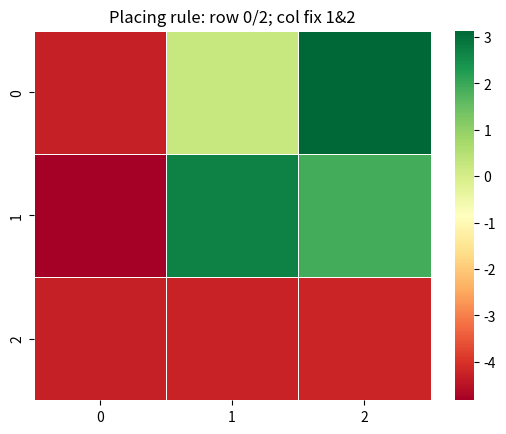

This figure's Python source:
# -*- coding: utf-8 -*-
"""
Created on Wed Feb 23 00:02:42 2022

[redacted]
"""
#%%

#Code by Rikke

import numpy as np
import random
import os
import seaborn as sns
import matplotlib.pylab as plt

ship_board=np.zeros((3,3))
guess_board=np.zeros((3,3))


class Ship:
    def __init__(self, size=2, position=np.array([1,1]),orientation="Vertical",hits=0):
        self.__size=size
        self.__pos=position
        self.__orient=orientation
        self.__hits=hits
    
    def __repr__(self):
        return "size(s)=%s position(s)=%s, orientation(s)=%s, hits=%s" % ( self.__size, self.__pos, self.__orient, self.__hits)
    
    def __str__(self):
        return "(%s, %s, %s, %s)" % (self.__size, self.__pos, self.__orient, self.__hits)
    
    def pos(self):
        return self.__pos
    
    def orient(self):
        return self.__orient
    
    def size(self):
        return self.__size
    
    def hits(self):
        return self.__hits
    
    def updatehits(self):
        self.__hits=self.__hits+1
    
    def add(self,s,p,o):
        self.__size.append(s)
        self.__pos.append(p)
        self.__orient.append(o)
        self.__hits.append(0)
        return self
    
    def sunk(self):
        if self.__size==self.__hits:
            return True
        else:
            return False
    
    
def coordinates(ship):
        
    size=ship.size()
    position=ship.pos()
    orientation=ship.orient()
    xcoordinates=np.array([])
    ycoordinates=np.array([])   

    
    if orientation=="Vertical":
        for i in range(size):
            xcoord=position[0]+i
            ycoord=position[1]
            xcoordinates=np.append(xcoordinates,xcoord)
            ycoordinates=np.append(ycoordinates,ycoord)
            
    elif orientation=="Horizontal":    
        for i in range(size):
            xcoord=position[0]
            ycoord=position[1]+i
            xcoordinates=np.append(xcoordinates,xcoord)
            ycoordinates=np.append(ycoordinates,ycoord)
            
    else:
        xcoordinates=position[0]
        ycoordinates=position[1]         
    return xcoordinates.astype(int),ycoordinates.astype(int)
    

def add_ships(board,xcoordinates,ycoordinates):
    for i in range(xcoordinates.size):
        board[xcoordinates[i],ycoordinates[i]]=8
        
def guess(board,guess):
    if board[guess[0],guess[1]]!=0:
        board[guess[0],guess[1]]=2
        return True
    else:
        board[guess[0],guess[1]]=1
        return False
    
def guess_ship(guess):
    for ship in ship_array:
        xcoords=coordinates(ship)[0]
        ycoords=coordinates(ship)[1]
        if guess[0] in xcoords and guess[1] in ycoords:
            if ship_board[guess[0],guess[1]]!=0:
                ship.updatehits()
            guess_board[guess[0],guess[1]]=2
            ship_board[guess[0],guess[1]]=0
            if ship.sunk():
                for i in range(len(xcoords)):
                    guess_board[xcoords[i],ycoords[i]]=3
                return 3
            return 2
            break
        else:
            guess_board[guess[0],guess[1]]=1
            return 1

ship_array=np.array([])

ship1=Ship()

ship_array=np.append(ship_array,ship1)

for ship in ship_array:
    xcoord,ycoord=coordinates(ship)
    add_ships(ship_board,xcoord,ycoord)
#%%

class Field:
    def __init__(self,ship,guess_board):
        #useless for now, using guess_board and ship_board instead
        self.board = guess_board
        self.ship_position = coordinates(ship)[0]
        self.ship_position2 = coordinates(ship)[1]
        self.ship_status1 = ship.hits()
        
    
    def get_number_of_states(self):
        #product of 
        #4 different possibile status at each location
        #9 location
        return 4**9
    
    def get_state(self):
        #encoding each location and its status into an integer
        state = 0
        for i,x in enumerate((guess_board.reshape(-1))):
            state += int(x*2**(2*i))
        return state

    def make_action(self, action):
        
        #different action and their corresponding reward
        location_list = [[0, 0], [0, 1], [0, 2], [1, 0], [1, 1], [1, 2], [2, 0], [2, 1], [2, 2]]
        result = guess_ship(location_list[action])
        if result == 1:  # missed
            return -10, False
        elif result == 2:  # hit
            return +10, False
        elif result == 3:  # sunk
            return +20, True
        
    
#%%

#set up board
ship_board=np.zeros((3,3))
guess_board=np.zeros((3,3))
field = Field(ship1,guess_board)

#set up q table
number_of_states = field.get_number_of_states()
number_of_actions = 9
q_table = np.zeros((number_of_states, number_of_actions), dtype=np.float16)

#parameters
epsilon = 0.8
alpha = 0.1
gamma = 0.6

#training
for _ in range(1000):
    
    done = False
    int_list = [0,1,2,3,4,5,6,7,8]
    
    ship_board=np.zeros((3,3))
    guess_board=np.zeros((3,3))
    
    ship_array=np.array([])
    
    #making random initial position
    p1 = random.randint(0,1)
# =============================================================================
#     p2 = random.randint(0,1)
#     if random.uniform(0,1) > 0.5:
#         ship1=Ship(position=np.array([p1,p2]),orientation="Horizontal")
#     else:
#         ship1=Ship(position=np.array([p1,p2]),orientation="Vertical")
# =============================================================================
    ship1=Ship(position=np.array([p1,1]),orientation="Horizontal")   
 
    ship_array=np.append(ship_array,ship1)
    
    for ship in ship_array:
        xcoord,ycoord=coordinates(ship)
        add_ships(ship_board,xcoord,ycoord)
    
    while not done:
        state = field.get_state()
        p = random.uniform(0, 1)
        if p < epsilon:
            i = random.randint(0, len(int_list)-1)
            action = int_list[i]
            int_list.remove(action)
        else:
            action = np.argmax(q_table[state])
            
        reward, done = field.make_action(action)
        
        #formula for calculating q value
        # Q[state, action] = (1 – alpha) * Q[state, action] + alpha * (reward + gamma * max(Q[new_state]) — Q[state, action])
        
        new_state = field.get_state()
        new_state_max = np.max(q_table[new_state])
        
        q_table[state, action] = (1 - alpha)*q_table[state, action] + alpha*(reward + gamma*new_state_max - q_table[state, action])

#%%

#set up the model
def reinforcement_learning():
    epsilon = 0.1
    alpha = 0.1
    gamma = 0.6
    
    
    #just a copy of above training
    done = False
    int_list = [0,1,2,3,4,5,6,7,8]
    
    ship_board=np.zeros((3,3))
    guess_board=np.zeros((3,3))

    
    ship_array=np.array([])
    
    p1 = random.randint(0,1)
# =============================================================================
#     p2 = random.randint(0,1)
#     if random.uniform(0,1) > 0.5:
#         ship1=Ship(position=np.array([p1,p2]),orientation="Horizontal")
#     else:
#         ship1=Ship(position=np.array([p1,p2]),orientation="Vertical")
# =============================================================================
    ship1=Ship(position=np.array([p1,1]),orientation="Horizontal")
    ship_array=np.append(ship_array,ship1)
    
    for ship in ship_array:
        xcoord,ycoord=coordinates(ship)
        add_ships(ship_board,xcoord,ycoord)
    
    steps = 0
    
    while not done:
        state = field.get_state()
        p = random.uniform(0, 1)
        if p < epsilon:
            i = random.randint(0, len(int_list)-1)
            action = int_list[i]
            int_list.remove(action)
        else:
            action = np.argmax(q_table[state])
            
        reward, done = field.make_action(action)
        # Q[state, action] = (1 – alpha) * Q[state, action] + alpha * (reward + gamma * max(Q[new_state]) — Q[state, action])
        
        new_state = field.get_state()
        new_state_max = np.max(q_table[new_state])
        
        q_table[state, action] = (1 - alpha)*q_table[state, action] + alpha*(reward + gamma*new_state_max - q_table[state, action])
        steps = steps + 1
    
    return steps

#%%

#average step required to win the game
runs_rl = [reinforcement_learning() for _ in range(10000)]
print(sum(runs_rl)/len(runs_rl))

#%%

#plotting heatmap

q_heatmap = [
    [q_table[0,0],   q_table[0,1],	 q_table[0,2]],
    [q_table[0,3],	q_table[0,4],	q_table[0,5]],
    [q_table[0,6],	q_table[0,7],	q_table[0,8]]
    ]

ax = sns.heatmap( q_heatmap , linewidth = 0.5 , cmap = 'RdYlGn' )
plt.title( "Placing rule: row 0/2; col fix 1&2" )
plt.show()